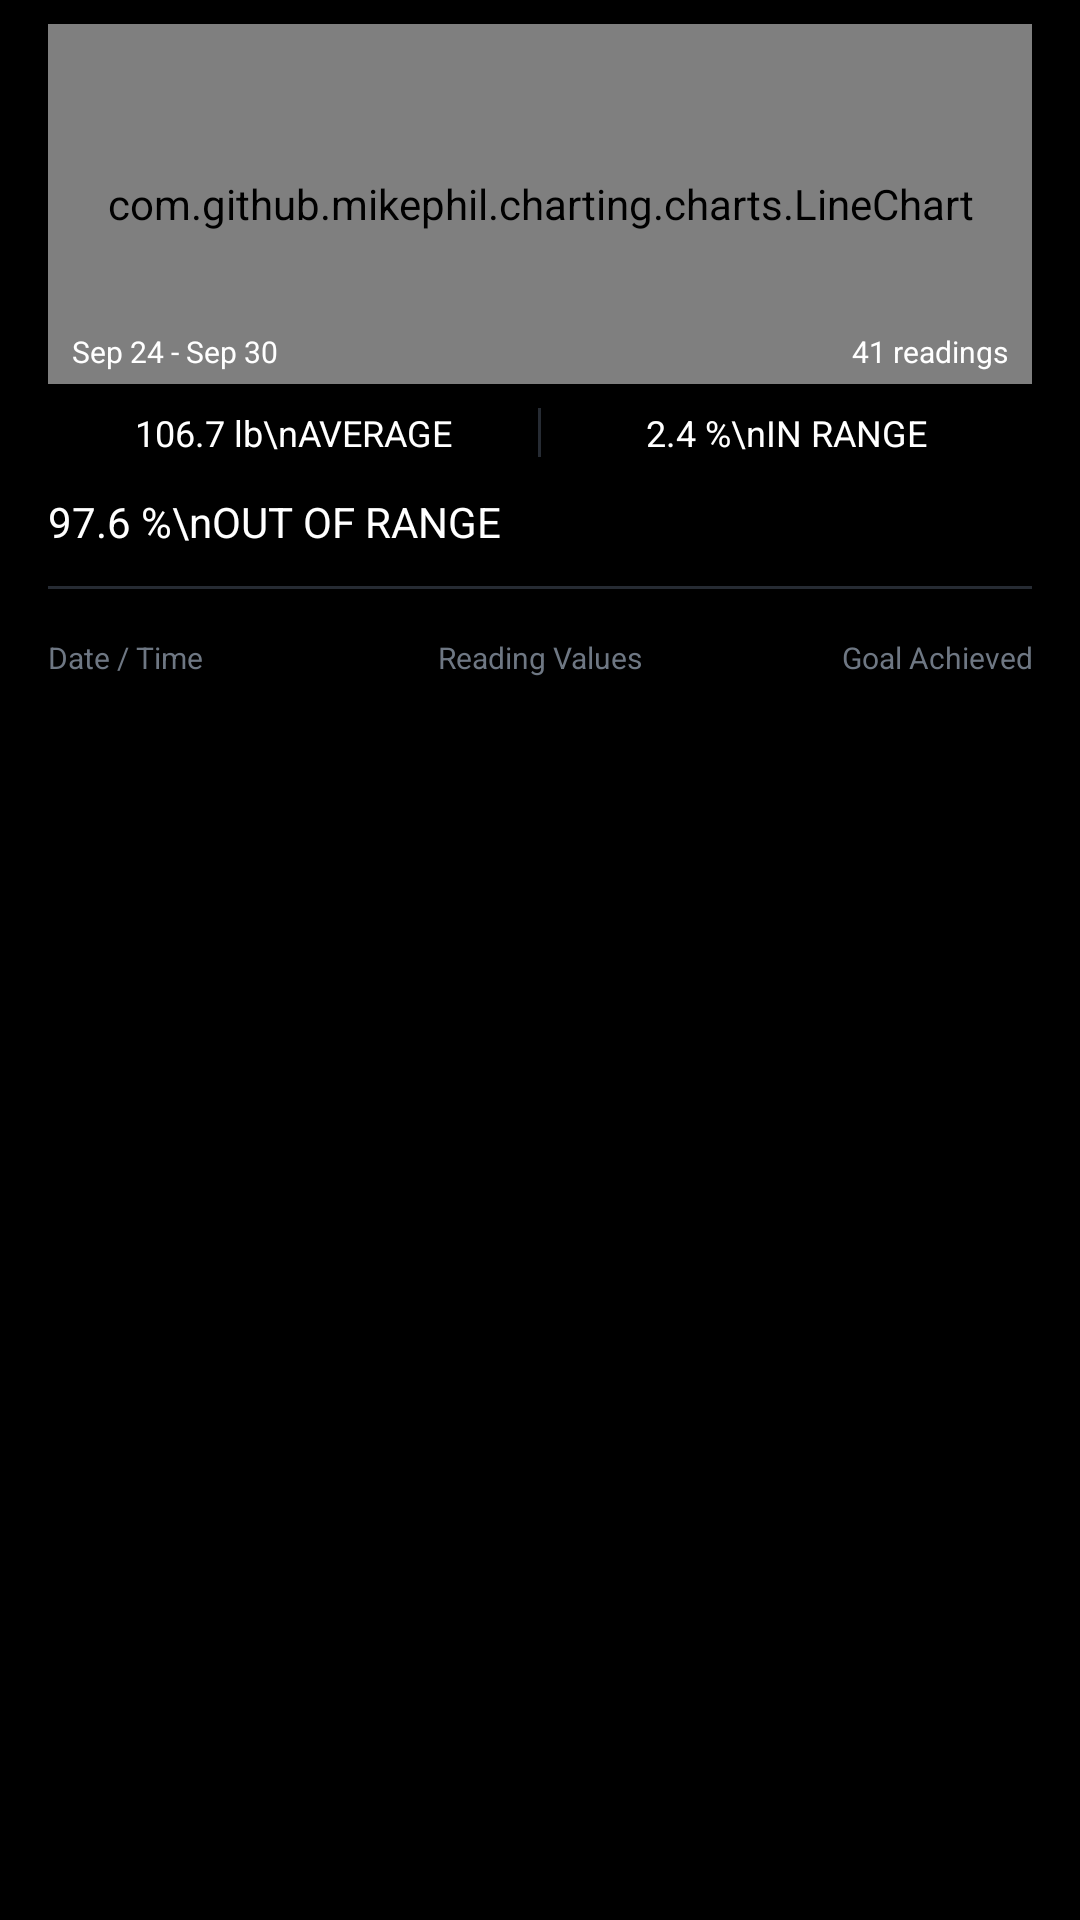

This screen was rendered from an Android layout file. Write that file and the resources it references.
<!-- AndroidManifest.xml: application theme Theme.MyApplication -->
<!-- res/layout/fragment_line_chart.xml -->
<?xml version="1.0" encoding="utf-8"?>
<ScrollView
    xmlns:android="http://schemas.android.com/apk/res/android"
    android:layout_width="match_parent"
    android:layout_height="match_parent"
    android:background="@color/black"
    android:fillViewport="true"
    android:paddingLeft="@dimen/watch_inset_horizontal"
    android:paddingRight="@dimen/watch_inset_horizontal"
    android:paddingTop="8dp"
    android:paddingBottom="@dimen/page_bottom_inset"
    android:scrollbars="vertical"
    android:scrollbarStyle="outsideOverlay"
    android:scrollbarSize="4dp"
    android:scrollbarThumbVertical="@drawable/scrollbar_thumb"
    android:scrollbarFadeDuration="400"
    android:scrollbarDefaultDelayBeforeFade="1800"
    android:overScrollMode="ifContentScrolls"
    android:requiresFadingEdge="vertical"
    android:fadingEdgeLength="@dimen/scroll_fade_length"
    android:clipToPadding="true">
    <LinearLayout
        android:layout_width="match_parent"
        android:layout_height="wrap_content"
        android:orientation="vertical"
        android:padding="0dp">

        
        <RelativeLayout
            android:layout_width="match_parent"
            android:layout_height="120dp"
            android:layout_marginBottom="8dp">
            <com.github.mikephil.charting.charts.LineChart
                android:id="@+id/chart"
                android:layout_width="match_parent"
                android:layout_height="match_parent" />
            <TextView
                android:id="@+id/tvDateRange"
                android:layout_width="wrap_content"
                android:layout_height="wrap_content"
                android:layout_alignParentStart="true"
                android:layout_alignParentBottom="true"
                android:layout_marginStart="8dp"
                android:layout_marginBottom="4dp"
                android:text="Sep 24 - Sep 30"
                android:textColor="#FFFFFF"
                android:textSize="10sp" />
            <TextView
                android:id="@+id/tvReadings"
                android:layout_width="wrap_content"
                android:layout_height="wrap_content"
                android:layout_alignParentEnd="true"
                android:layout_alignParentBottom="true"
                android:layout_marginEnd="8dp"
                android:layout_marginBottom="4dp"
                android:text="41 readings"
                android:textColor="#FFFFFF"
                android:textSize="10sp" />
        </RelativeLayout>

        
        <LinearLayout
            android:layout_width="match_parent"
            android:layout_height="wrap_content"
            android:orientation="horizontal"
            android:layout_marginBottom="12dp">
            <TextView
                android:id="@+id/tvAverage"
                android:layout_width="0dp"
                android:layout_height="wrap_content"
                android:layout_weight="1"
                android:text="106.7 lb\nAVERAGE"
                android:textColor="#FFFFFF"
                android:textSize="12sp"
                android:gravity="center"
                android:lineSpacingExtra="2dp" />
            <View
                android:layout_width="1dp"
                android:layout_height="match_parent"
                android:background="@color/border_color" />
            <TextView
                android:id="@+id/tvInRange"
                android:layout_width="0dp"
                android:layout_height="wrap_content"
                android:layout_weight="1"
                android:text="2.4 %\nIN RANGE"
                android:textColor="#FFFFFF"
                android:textSize="12sp"
                android:gravity="center"
                android:lineSpacingExtra="2dp" />
        </LinearLayout>

        <TextView
            android:id="@+id/tvOutOfRange"
            android:layout_width="match_parent"
            android:layout_height="wrap_content"
            android:text="97.6 %\nOUT OF RANGE"
            android:textColor="#FFFFFF"
            android:textSize="14sp"
            android:gravity="start"
            android:layout_marginBottom="12dp"
            android:lineSpacingExtra="2dp" />

        
        <View
            android:layout_width="match_parent"
            android:layout_height="1dp"
            android:background="@color/border_color"
            android:layout_marginBottom="8dp" />

        
        <LinearLayout
            android:layout_width="match_parent"
            android:layout_height="wrap_content"
            android:orientation="horizontal"
            android:paddingVertical="8dp"
            android:layout_marginBottom="4dp">
            <TextView
                android:layout_width="0dp"
                android:layout_weight="1"
                android:layout_height="wrap_content"
                android:text="Date / Time"
                android:textColor="@color/text_tertiary"
                android:textSize="10sp" />
            <TextView
                android:layout_width="0dp"
                android:layout_weight="1"
                android:layout_height="wrap_content"
                android:text="Reading Values"
                android:textColor="@color/text_tertiary"
                android:textSize="10sp"
                android:gravity="center" />
            <TextView
                android:layout_width="0dp"
                android:layout_weight="1"
                android:layout_height="wrap_content"
                android:text="Goal Achieved"
                android:textColor="@color/text_tertiary"
                android:textSize="10sp"
                android:gravity="end" />
        </LinearLayout>

        
        <androidx.recyclerview.widget.RecyclerView
            android:id="@+id/recyclerView"
            android:layout_width="match_parent"
            android:layout_height="wrap_content"
            android:nestedScrollingEnabled="false" />
    </LinearLayout>
</ScrollView>
<!-- resources referenced by this layout -->
<resources>
  <color name="black">#FF000000</color>
  <color name="border_color">#262B33</color>
  <color name="text_tertiary">#6E7783</color>
  <dimen name="page_bottom_inset">24dp</dimen>
  <dimen name="scroll_fade_length">16dp</dimen>
  <dimen name="watch_inset_horizontal">16dp</dimen>
  <!-- drawable scrollbar_thumb (drawable) -->
  <?xml version="1.0" encoding="utf-8"?>
  <shape xmlns:android="http://schemas.android.com/apk/res/android"
      android:shape="rectangle">
      <solid android:color="#CCFFFFFF" />
      <corners android:radius="2dp" />
      <size android:width="4dp" android:height="24dp" />
  </shape>
  <style name="Theme.MyApplication" parent="Base.Theme.MyApplication" />
  <style name="Base.Theme.MyApplication" parent="Theme.Material3.Dark.NoActionBar">
          <item name="colorPrimary">@color/brand</item>
          <item name="colorOnPrimary">@color/on_accent</item>
          <item name="colorPrimaryContainer">@color/brand_soft</item>
          <item name="colorOnPrimaryContainer">@color/brand</item>
          <item name="colorSecondary">@color/brand</item>
          <item name="colorOnSecondary">@color/on_accent</item>
          <item name="colorSurface">@color/surface_color</item>
          <item name="colorOnSurface">@color/text_primary</item>
          <item name="colorOnSurfaceVariant">@color/text_secondary</item>
          <item name="colorOutline">@color/border_color</item>
          <item name="colorError">@color/danger</item>
          <item name="android:colorBackground">@color/black</item>
          <item name="android:windowBackground">@color/black</item>
          <item name="android:textColorPrimary">@color/text_primary</item>
          <item name="android:textColorSecondary">@color/text_secondary</item>
          <item name="android:textColorHint">@color/text_tertiary</item>
          <item name="android:statusBarColor">@color/black</item>
          <item name="android:navigationBarColor">@color/black</item>
          <item name="materialButtonStyle">@style/Widget.Vital.Button</item>
          <item name="vitalAccent">@color/brand</item>
          <item name="vitalAccentSoft">@color/brand_soft</item>
      </style>
  <color name="brand">#4FE3C1</color>
  <color name="on_accent">#06090C</color>
  <color name="brand_soft">#294FE3C1</color>
  <color name="surface_color">#14171C</color>
  <color name="text_primary">#FFFFFF</color>
  <color name="text_secondary">#A3ACB9</color>
  <color name="danger">#FF453A</color>
</resources>
